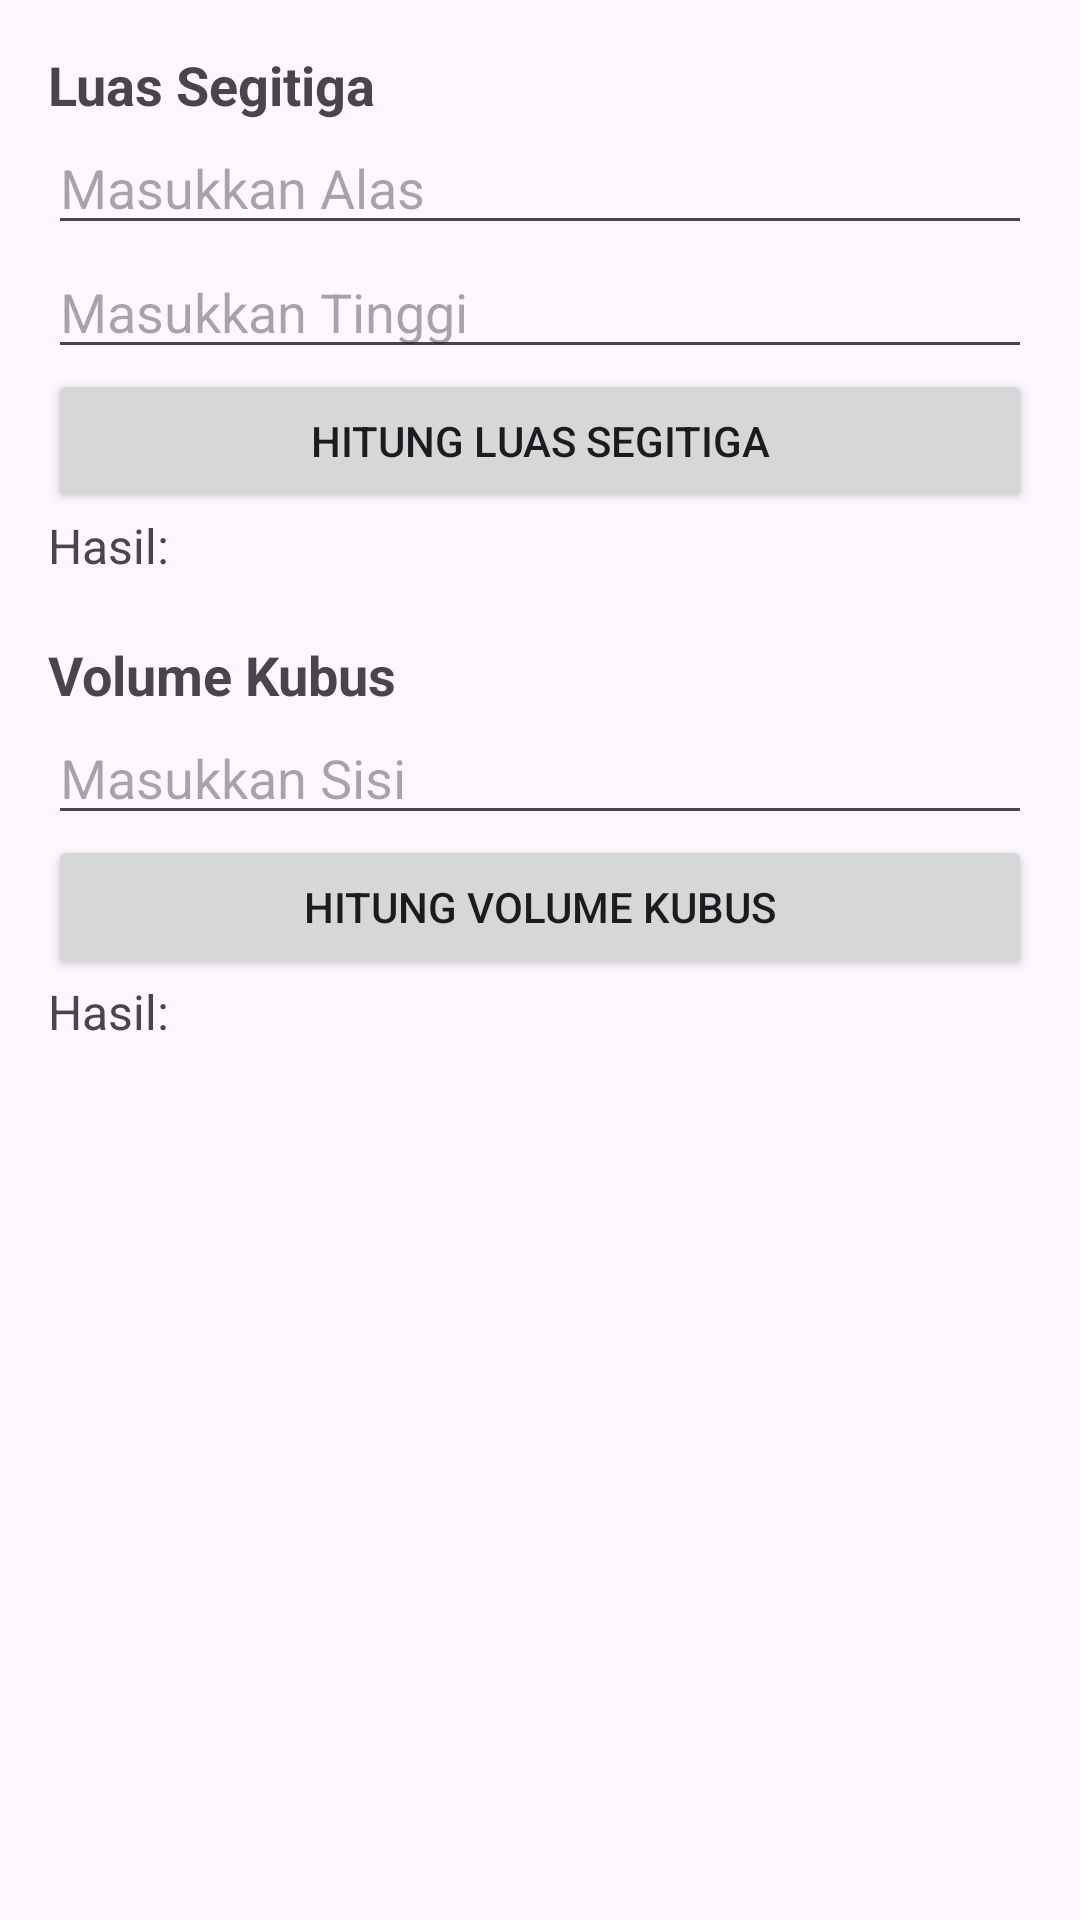

The Android layout XML behind this screen, and the referenced resources:
<!-- AndroidManifest.xml: application theme Theme.Ranialngshot -->
<!-- res/layout/activity_second.xml -->
<?xml version="1.0" encoding="utf-8"?>
<ScrollView xmlns:android="http://schemas.android.com/apk/res/android"
    xmlns:app="http://schemas.android.com/apk/res-auto"
    android:layout_width="match_parent"
    android:layout_height="match_parent">

    <androidx.constraintlayout.widget.ConstraintLayout
        android:layout_width="match_parent"
        android:layout_height="wrap_content"
        android:padding="16dp">

        
        <TextView
            android:id="@+id/tvJudulSegitiga"
            android:layout_width="wrap_content"
            android:layout_height="wrap_content"
            android:text="Luas Segitiga"
            android:textStyle="bold"
            android:textSize="18sp"
            app:layout_constraintTop_toTopOf="parent"
            app:layout_constraintStart_toStartOf="parent" />

        <EditText
            android:id="@+id/etAlas"
            android:layout_width="0dp"
            android:layout_height="wrap_content"
            android:hint="Masukkan Alas"
            android:inputType="numberDecimal"
            app:layout_constraintTop_toBottomOf="@id/tvJudulSegitiga"
            app:layout_constraintStart_toStartOf="parent"
            app:layout_constraintEnd_toEndOf="parent" />

        <EditText
            android:id="@+id/etTinggi"
            android:layout_width="0dp"
            android:layout_height="wrap_content"
            android:hint="Masukkan Tinggi"
            android:inputType="numberDecimal"
            app:layout_constraintTop_toBottomOf="@id/etAlas"
            app:layout_constraintStart_toStartOf="parent"
            app:layout_constraintEnd_toEndOf="parent" />

        <Button
            android:id="@+id/btnSegitiga"
            android:layout_width="0dp"
            android:layout_height="wrap_content"
            android:text="Hitung Luas Segitiga"
            app:layout_constraintTop_toBottomOf="@id/etTinggi"
            app:layout_constraintStart_toStartOf="parent"
            app:layout_constraintEnd_toEndOf="parent" />

        <TextView
            android:id="@+id/tvHasilSegitiga"
            android:layout_width="wrap_content"
            android:layout_height="wrap_content"
            android:text="Hasil:"
            android:textSize="16sp"
            app:layout_constraintTop_toBottomOf="@id/btnSegitiga"
            app:layout_constraintStart_toStartOf="parent" />

        
        <TextView
            android:id="@+id/tvJudulKubus"
            android:layout_width="wrap_content"
            android:layout_height="wrap_content"
            android:text="Volume Kubus"
            android:textStyle="bold"
            android:textSize="18sp"
            android:layout_marginTop="20dp"
            app:layout_constraintTop_toBottomOf="@id/tvHasilSegitiga"
            app:layout_constraintStart_toStartOf="parent" />

        <EditText
            android:id="@+id/etSisi"
            android:layout_width="0dp"
            android:layout_height="wrap_content"
            android:hint="Masukkan Sisi"
            android:inputType="numberDecimal"
            app:layout_constraintTop_toBottomOf="@id/tvJudulKubus"
            app:layout_constraintStart_toStartOf="parent"
            app:layout_constraintEnd_toEndOf="parent" />

        <Button
            android:id="@+id/btnKubus"
            android:layout_width="0dp"
            android:layout_height="wrap_content"
            android:text="Hitung Volume Kubus"
            app:layout_constraintTop_toBottomOf="@id/etSisi"
            app:layout_constraintStart_toStartOf="parent"
            app:layout_constraintEnd_toEndOf="parent" />

        <TextView
            android:id="@+id/tvHasilKubus"
            android:layout_width="wrap_content"
            android:layout_height="wrap_content"
            android:text="Hasil:"
            android:textSize="16sp"
            app:layout_constraintTop_toBottomOf="@id/btnKubus"
            app:layout_constraintStart_toStartOf="parent"
            app:layout_constraintBottom_toBottomOf="parent" />

    </androidx.constraintlayout.widget.ConstraintLayout>

</ScrollView>
<!-- resources referenced by this layout -->
<resources>
  <style name="Theme.Ranialngshot" parent="Base.Theme.Ranialngshot" />
  <style name="Base.Theme.Ranialngshot" parent="Theme.Material3.DayNight.NoActionBar">
          
          
      </style>
</resources>
